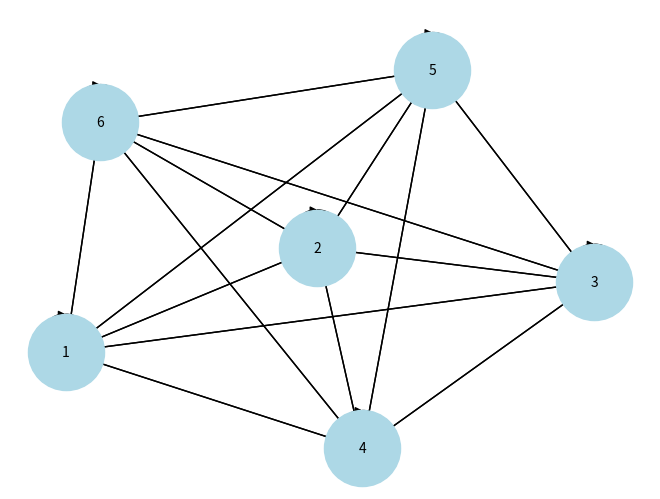

Here is the Python script that generated this plot: (Note: this script raises an exception after producing the figure.)
#!/usr/bin/env python
# coding: utf-8

# In[35]:


# first try
import networkx as nx
import matplotlib.pyplot as plt
def generate_hasse_diagram(S):
    G = nx.DiGraph()
    for a in S:
        for b in S:
            for c in S:
                for d in S:
                    for e in S:
                        for f in S:
                            G.add_edge(a,b)
                            G.add_edge(a,c)
                            G.add_edge(b,d)
                            G.add_edge(c,e)
                            G.add_edge(d,f)
                            G.add_edge(e,f)
    return G
list1 = [1,2,3,4,5,6]
hasse_graph = generate_hasse_diagram(list1)
pos = nx.spring_layout(hasse_graph)
nx.draw(
    hasse_graph,
    pos,
    with_labels=True,
    node_color="lightblue",
    node_size=3000,
    font_size=10,
    arrows=False
)
plt.show()


# In[5]:


# second try
import numpy as np
list1=[3,4,2,1]
list2=[2,1,np.NaN,3]
list3=[1,np.NaN,3,4]
list4=[4,3,1,np.NaN]
if 1 not in list2:
    list2[2]=1
elif 2 not in list2:
    list2[2]=2
elif 3 not in list2:
    list2[2]=3
elif 4 not in list2:
    list2[2]=4
print(list2)
if 2 not in list3:
    list3[1]=2
elif 1 not in list2:
    list3[1]=1
elif 3 not in list2:
    list3[1]=3
elif 4 not in list2:
    list3[1]=4
print(list3)
if 1 not in list4:
    list4[3]=1
elif 2 not in list4:
    list4[3]=2
elif 3 not in list4:
    list4[3]=3
elif 4 not in list4:
    list4[3]=4
print(list4)
tlist=[list1,
     list2,
     list3,
     list4]
print(tlist)


# In[5]:


# third try
import numpy as np
array1=[[3,4,2,1],
        [2,1,np.NaN,3],
       [1,np.NaN,3,4],
       [4,3,1,np.NaN]]
print("Incomplete sudoku puzzle",array1)
for i in range(4):
    if(1 not in array1[1]):
        array1[1][2]=1
    elif(2 not in array1[1]):
        array1[1][2]=2
    elif(3 not in array1[1]):
        array1[1][2]=3
    elif(4 not in array1[1]):
        array1[1][2]=4
for i in range(4):
    if(1 not in array1[2]):
        array1[2][1]=1
    elif(2 not in array1[2]):
        array1[2][1]=2
    elif(3 not in array1[2]):
        array1[2][1]=3
    elif(4 not in array1[2]):
        array1[2][1]=4
for i in range(4):
    if(1 not in array1[3]):
        array1[3][3]=1
    elif(2 not in array1[3]):
        array1[3][3]=2
    elif(3 not in array1[3]):
        array1[3][3]=3
    elif(4 not in array1[3]):
        array1[3][3]=4
print("successfull completion of sudoku puzzle using backtracking algorithm",array1)


# In[45]:


# fourth try
import numpy as np
array2=[[1,4,3,2],[3,np.NaN,1,4],[np.NaN,1,2,np.NaN],[2,3,4,1]]
print("incomplete sudoku puzzle",array2)
i=0
j = 0
k = 0
for i in range(len(array2)):
    if(1 not in (array2[i])):
        array2[j][k]=1
    elif(2 not in (array2[i])):
        array2[j][k]=2
    elif(3 not in array2[i]):
        array2[j][k]=3
    elif(4 not in array2[i]):
        array2[j][k]=4
    i,j,k=i+1,j+1,k+1

print("successfull completion of sudoku puzzle using backtracking algorithm",array2)


# In[57]:


# fifth try
import numpy as np
array2=[[1,4,3,2],[3,np.NaN,1,4],[np.NaN,1,2,np.NaN],[2,3,4,1]]
print("incomplete sudoku puzzle",array2)
i=0
j = 0
k = 0
if(1 not in (array2[i])):
    array2[j][k]=1
elif(2 not in (array2[i])):
    array2[j][k]=2
elif(3 not in array2[i]):
    array2[j][k]=3
elif(4 not in array2[i]):
    array2[j][k]=4
print("successfull completion of sudoku puzzle using backtracking algorithm",array2)
a,b,c=i+1,j+1,k+1
if(1 not in (array2[a])):
    array2[b][c]=1
elif(2 not in (array2[a])):
    array2[b][c]=2
elif(3 not in array2[a]):
    array2[b][c]=3
elif(4 not in array2[a]):
    array2[b][c]=4
print("successfull completion of sudoku puzzle using backtracking algorithm",array2)
p,q,r=a+1,b+1,c+1
if(4 not in (array2[p])):
    array2[q][i]=4
print("successfull completion of sudoku puzzle using backtracking algorithm",array2)
x,y,z=p+1,q+1,r+1
if(3 not in array2[p]):
    array2[q][y]=3
print("successfull completion of sudoku puzzle using backtracking algorithm",array2)
